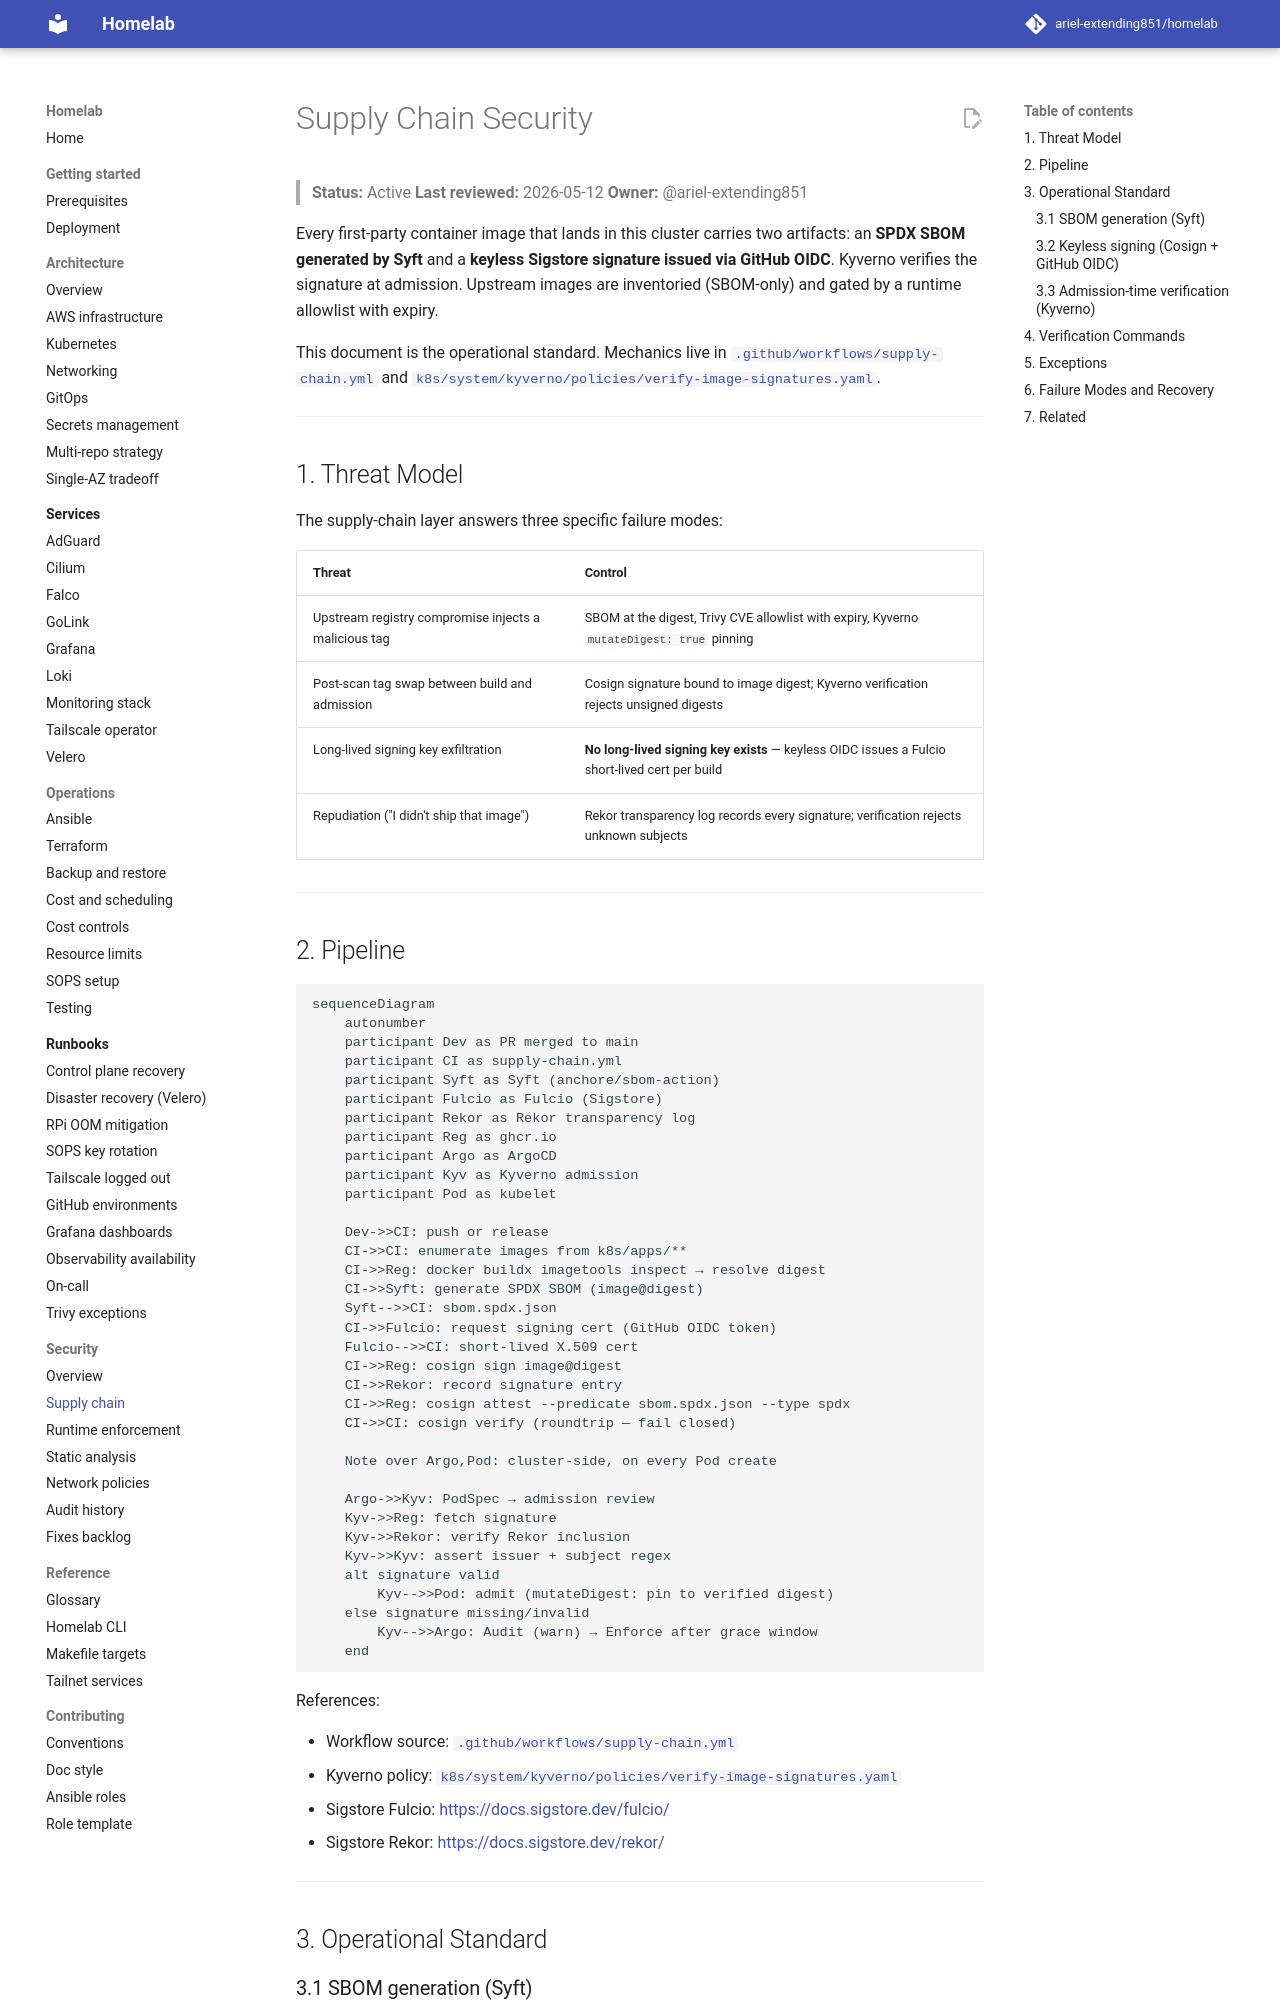

repository: ariel-extending851/homelab · page: security/supply-chain/index.html · generator: mkdocs

# Supply Chain Security

> **Status:** Active
> **Last reviewed:** 2026-05-12
> **Owner:** @ariel-extending851

Every first-party container image that lands in this cluster carries two artifacts: an **SPDX SBOM generated by Syft** and a **keyless Sigstore signature issued via GitHub OIDC**. Kyverno verifies the signature at admission. Upstream images are inventoried (SBOM-only) and gated by a runtime allowlist with expiry.

This document is the operational standard. Mechanics live in [`.github/workflows/supply-chain.yml`](../../.github/workflows/supply-chain.yml) and [`k8s/system/kyverno/policies/verify-image-signatures.yaml`](../../k8s/system/kyverno/policies/verify-image-signatures.yaml).

---

## 1. Threat Model

The supply-chain layer answers three specific failure modes:

| Threat | Control |
|---|---|
| Upstream registry compromise injects a malicious tag | SBOM at the digest, Trivy CVE allowlist with expiry, Kyverno `mutateDigest: true` pinning |
| Post-scan tag swap between build and admission | Cosign signature bound to image digest; Kyverno verification rejects unsigned digests |
| Long-lived signing key exfiltration | **No long-lived signing key exists** — keyless OIDC issues a Fulcio short-lived cert per build |
| Repudiation ("I didn't ship that image") | Rekor transparency log records every signature; verification rejects unknown subjects |

---

## 2. Pipeline

```mermaid
sequenceDiagram
    autonumber
    participant Dev as PR merged to main
    participant CI as supply-chain.yml
    participant Syft as Syft (anchore/sbom-action)
    participant Fulcio as Fulcio (Sigstore)
    participant Rekor as Rekor transparency log
    participant Reg as ghcr.io
    participant Argo as ArgoCD
    participant Kyv as Kyverno admission
    participant Pod as kubelet

    Dev->>CI: push or release
    CI->>CI: enumerate images from k8s/apps/**
    CI->>Reg: docker buildx imagetools inspect → resolve digest
    CI->>Syft: generate SPDX SBOM (image@digest)
    Syft-->>CI: sbom.spdx.json
    CI->>Fulcio: request signing cert (GitHub OIDC token)
    Fulcio-->>CI: short-lived X.509 cert
    CI->>Reg: cosign sign image@digest
    CI->>Rekor: record signature entry
    CI->>Reg: cosign attest --predicate sbom.spdx.json --type spdx
    CI->>CI: cosign verify (roundtrip — fail closed)

    Note over Argo,Pod: cluster-side, on every Pod create

    Argo->>Kyv: PodSpec → admission review
    Kyv->>Reg: fetch signature
    Kyv->>Rekor: verify Rekor inclusion
    Kyv->>Kyv: assert issuer + subject regex
    alt signature valid
        Kyv-->>Pod: admit (mutateDigest: pin to verified digest)
    else signature missing/invalid
        Kyv-->>Argo: Audit (warn) → Enforce after grace window
    end
```

References:

- Workflow source: [`.github/workflows/supply-chain.yml`](../../.github/workflows/supply-chain.yml)
- Kyverno policy: [`k8s/system/kyverno/policies/verify-image-signatures.yaml`](../../k8s/system/kyverno/policies/verify-image-signatures.yaml)
- Sigstore Fulcio: <https://docs.sigstore.dev/fulcio/>
- Sigstore Rekor: <https://docs.sigstore.dev/rekor/>

---

## 3. Operational Standard
